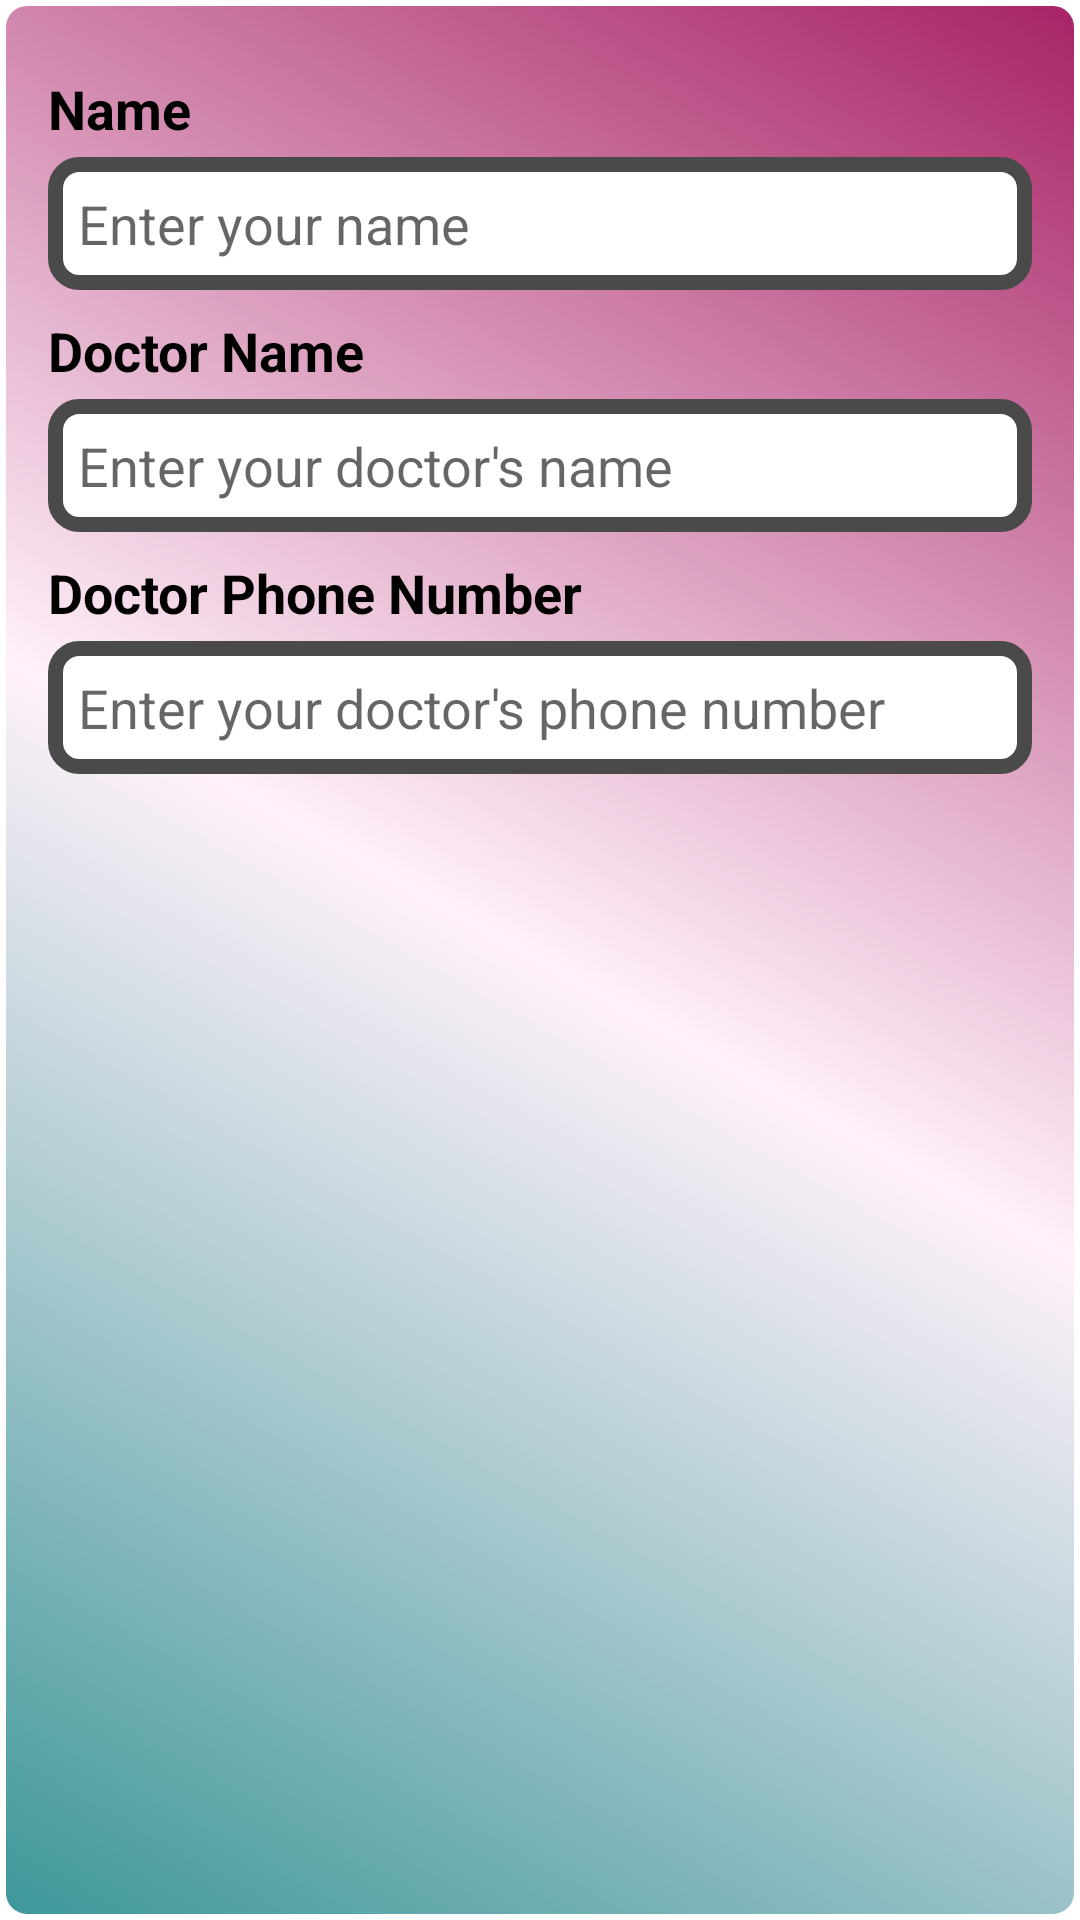

The Android layout XML behind this screen, and the referenced resources:
<!-- AndroidManifest.xml: application theme Theme.PillTracker -->
<!-- res/layout/edit_profile_fragment.xml -->
<LinearLayout xmlns:android="http://schemas.android.com/apk/res/android"
    android:layout_width="match_parent"
    android:layout_height="match_parent"
    android:orientation="vertical"
    android:padding="16dp"
    android:background="@drawable/button_background">

    <TextView
        android:id="@+id/nameLabel"
        android:layout_width="match_parent"
        android:layout_height="wrap_content"
        android:textAppearance="?android:textAppearanceMedium"
        android:text="Name"
        android:textColor="@android:color/black"
        android:textStyle="bold"
        android:paddingTop="8dp"
        android:paddingBottom="4dp" />

    <EditText
        android:id="@+id/nameEditText"
        android:layout_width="match_parent"
        android:layout_height="wrap_content"
        android:inputType="text"
        android:hint="Enter your name"
        android:padding="10dp"
        android:textColor="@color/black"
        android:background="@drawable/edit_text_background"/>

    <TextView
        android:id="@+id/doctorNameLabel"
        android:layout_width="match_parent"
        android:layout_height="wrap_content"
        android:textAppearance="?android:textAppearanceMedium"
        android:text="Doctor Name"
        android:textColor="@android:color/black"
        android:textStyle="bold"
        android:paddingTop="8dp"
        android:paddingBottom="4dp" />

    <EditText
        android:id="@+id/doctorNameEditText"
        android:layout_width="match_parent"
        android:layout_height="wrap_content"
        android:inputType="text"
        android:hint="Enter your doctor's name"
        android:padding="10dp"
        android:textColor="@color/black"
        android:background="@drawable/edit_text_background" />

    <TextView
        android:id="@+id/doctorNumberLabel"
        android:layout_width="match_parent"
        android:layout_height="wrap_content"
        android:textAppearance="?android:textAppearanceMedium"
        android:text="Doctor Phone Number"
        android:textColor="@android:color/black"
        android:textStyle="bold"
        android:paddingTop="8dp"
        android:paddingBottom="4dp" />

    <EditText
        android:id="@+id/doctorNumberEditText"
        android:layout_width="match_parent"
        android:layout_height="wrap_content"
        android:inputType="phone"
        android:hint="Enter your doctor's phone number"
        android:padding="10dp"
        android:textColor="@color/black"
        android:background="@drawable/edit_text_background" />

</LinearLayout>
<!-- resources referenced by this layout -->
<resources>
  <color name="black">#FF000000</color>
  <!-- drawable button_background (drawable) -->
  <?xml version="1.0" encoding="utf-8"?>
  <selector xmlns:android="http://schemas.android.com/apk/res/android">
      <item>
          <shape android:shape="rectangle">
              <corners android:radius="8dp" />
              <gradient
                  android:startColor="#3D9799"
                  android:centerColor="#FFF1FA"
                  android:endColor="#A72365"
                  android:angle="45" />
              <stroke
                  android:width="2dp"
                  android:color="#FFFFFF" />
              <padding
                  android:left="10dp"
                  android:top="10dp"
                  android:right="10dp"
                  android:bottom="10dp" />
          </shape>
      </item>
  </selector>
  <!-- drawable edit_text_background (drawable) -->
  <shape xmlns:android="http://schemas.android.com/apk/res/android">
      <solid android:color="@color/white"/>
      <corners android:radius="8dp"/>
      <stroke android:color="@color/text_color" android:width="5dp"/>
  </shape>
  <style name="Theme.PillTracker" parent="Theme.MaterialComponents.DayNight.DarkActionBar">
          
          <item name="colorPrimary">@color/purple_500</item>
          <item name="colorPrimaryVariant">@color/purple_700</item>
          <item name="colorOnPrimary">@color/white</item>
          
          <item name="colorSecondary">@color/teal_200</item>
          <item name="colorSecondaryVariant">@color/teal_700</item>
          <item name="colorOnSecondary">@color/black</item>
          
          <item name="android:statusBarColor">?attr/colorPrimaryVariant</item>
          
      </style>
  <color name="white">#FFFFFFFF</color>
  <color name="text_color">#4A4A4A</color>
  <color name="purple_500">#FF6200EE</color>
  <color name="purple_700">#FF3700B3</color>
  <color name="teal_200">#FF03DAC5</color>
  <color name="teal_700">#FF018786</color>
</resources>
